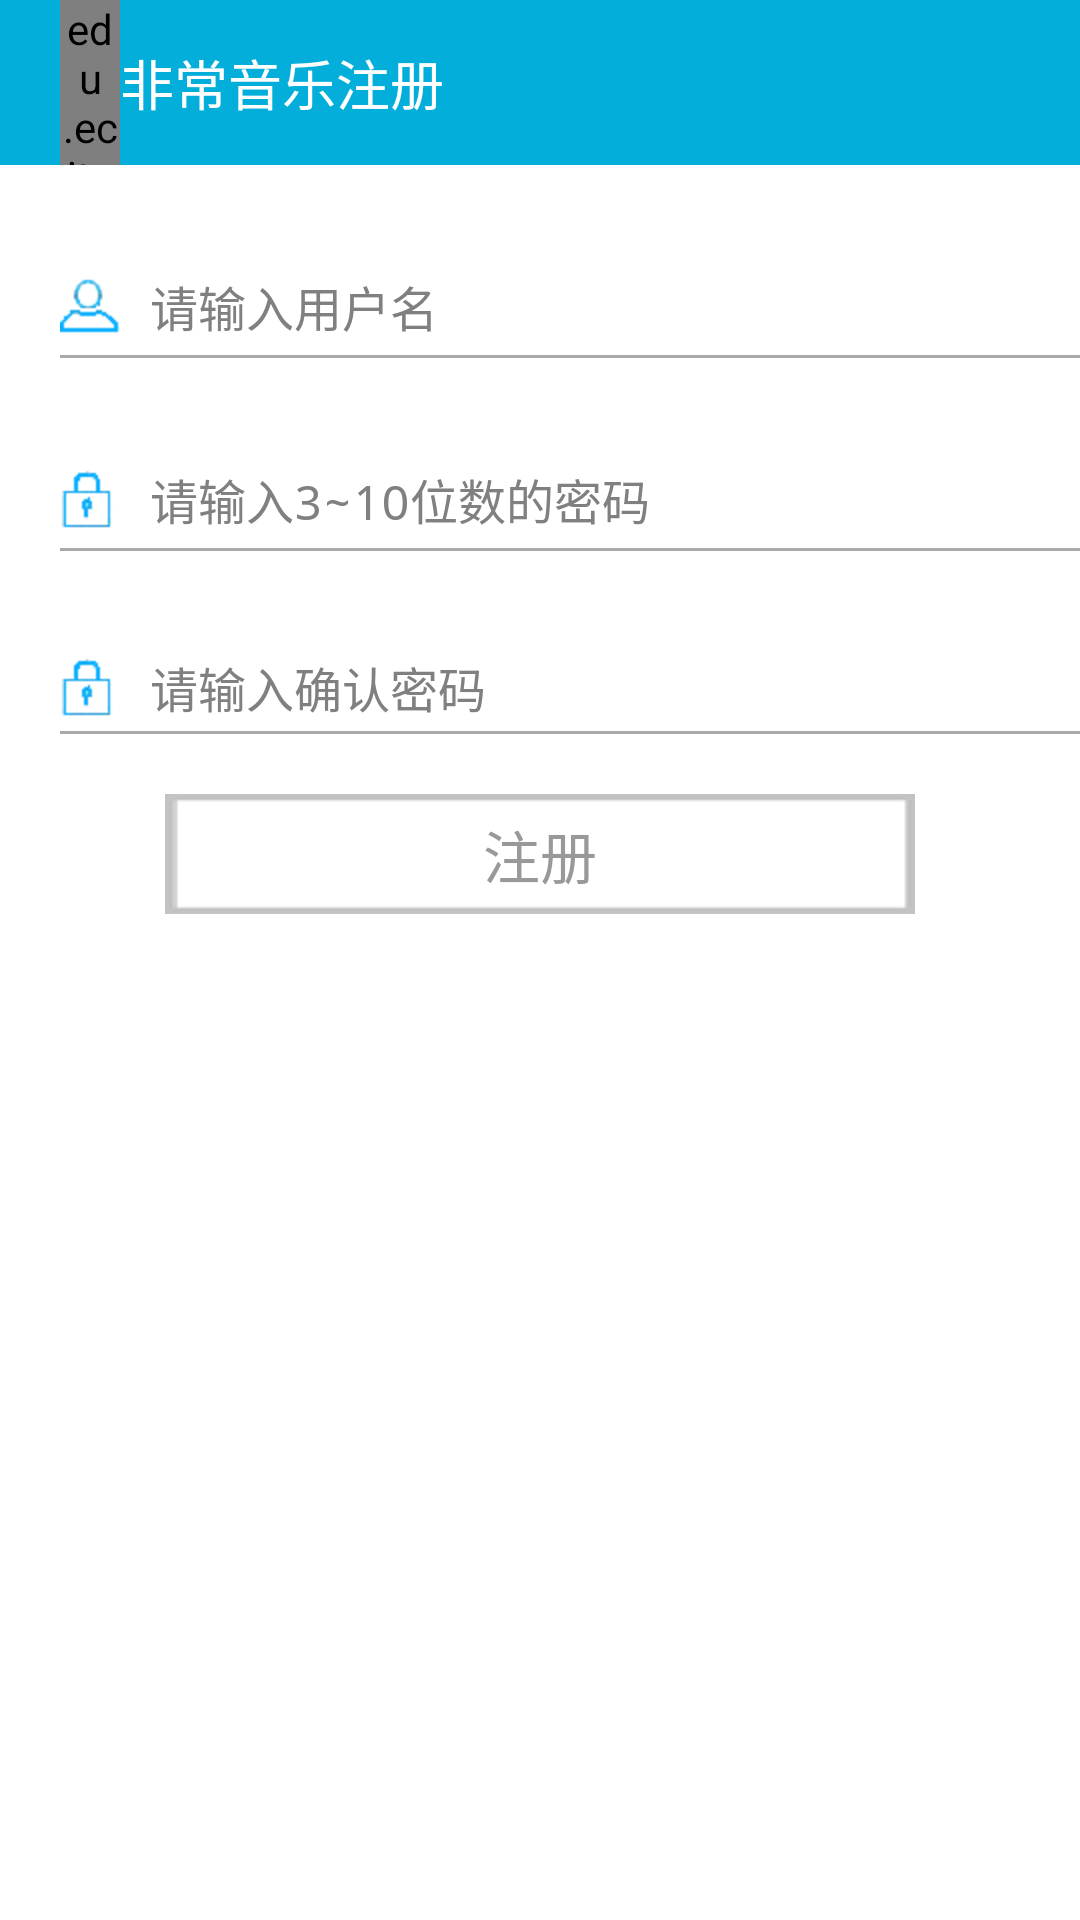

Android layout source for this screen:
<!-- AndroidManifest.xml: application theme MyTheme -->
<!-- res/layout/register_layout.xml -->
<?xml version="1.0" encoding="utf-8"?>
<RelativeLayout xmlns:android="http://schemas.android.com/apk/res/android"
    xmlns:app="http://schemas.android.com/apk/res/edu.ecjtu.musicplayer"
    android:layout_width="match_parent"
    android:layout_height="match_parent"
    android:background="#ffffffff"
    android:orientation="vertical" >

    

    <RelativeLayout
        android:id="@+id/rl_bg"
        style="@style/titleStyle" >

        <LinearLayout
            android:id="@+id/rl_register_back"
            style="@style/backStyle" >

            <edu.ecjtu.domain.views.MyBracketView
                android:id="@+id/mbracketview"
                android:layout_width="20dp"
                android:layout_height="wrap_content"
                android:layout_gravity="center_vertical"
                app:bracketHeight="20dp"
                app:bracketWidth="18dp"
                app:lineColor="#ffffffff"
                app:startX="0dp"
                app:startY="26dp" />

            <TextView
                style="@style/titleNameStyle"
                android:text="非常音乐注册" />
        </LinearLayout>
    </RelativeLayout>

    <RelativeLayout
        android:id="@+id/rl_register_username"
        android:layout_width="match_parent"
        android:layout_height="wrap_content"
        android:layout_below="@id/rl_bg"
        android:layout_centerHorizontal="true"
        android:layout_marginTop="30dp"
        android:paddingLeft="20dp" >

        <ImageView
            android:id="@+id/iv_register_username"
            android:layout_width="wrap_content"
            android:layout_height="wrap_content"
            android:layout_centerVertical="true"
            android:src="@drawable/login_username_icon" />

        <EditText
            android:id="@+id/et_register_username"
            android:layout_width="180dp"
            android:layout_height="wrap_content"
            android:layout_centerVertical="true"
            android:layout_marginLeft="10dp"
            android:layout_toRightOf="@id/iv_register_username"
            android:background="@null"
            android:hint="请输入用户名"
            android:singleLine="true"
            android:textSize="16sp" />

        <TextView
            android:id="@+id/tv_register_username_error"
            android:layout_width="wrap_content"
            android:layout_height="wrap_content"
            android:layout_alignParentRight="true"
            android:layout_centerVertical="true"
            android:text=""
            android:textColor="#ffff0000" />

        <View
            android:layout_width="match_parent"
            android:layout_height="1dp"
            android:layout_below="@id/et_register_username"
            android:layout_marginTop="10dp"
            android:background="#aaa" />
    </RelativeLayout>

    <RelativeLayout
        android:id="@+id/rl_register_password"
        android:layout_width="match_parent"
        android:layout_height="wrap_content"
        android:layout_below="@id/rl_register_username"
        android:layout_centerHorizontal="true"
        android:layout_marginTop="30dp"
        android:paddingLeft="20dp" >

        <ImageView
            android:id="@+id/iv_register_password"
            android:layout_width="wrap_content"
            android:layout_height="wrap_content"
            android:layout_centerVertical="true"
            android:src="@drawable/login_password_icon" />

        <EditText
            android:id="@+id/et_register_password"
            android:layout_width="180dp"
            android:layout_height="wrap_content"
            android:layout_centerVertical="true"
            android:layout_marginLeft="10dp"
            android:layout_toRightOf="@id/iv_register_password"
            android:background="@null"
            android:hint="请输入3~10位数的密码"
            android:maxLength="10"
            android:password="true"
            android:singleLine="true"
            android:textSize="16sp" />

        <TextView
            android:id="@+id/tv_register_password_error"
            android:layout_width="wrap_content"
            android:layout_height="wrap_content"
            android:layout_alignParentRight="true"
            android:layout_centerVertical="true"
            android:text=""
            android:textColor="#ffff0000" />

        <View
            android:layout_width="match_parent"
            android:layout_height="1dp"
            android:layout_below="@id/et_register_password"
            android:layout_marginTop="10dp"
            android:background="#aaa" />
    </RelativeLayout>

    <RelativeLayout
        android:id="@+id/rl_register_confirm_password"
        android:layout_width="match_parent"
        android:layout_height="wrap_content"
        android:layout_below="@id/rl_register_password"
        android:layout_centerHorizontal="true"
        android:layout_marginTop="30dp"
        android:paddingLeft="20dp" >

        <ImageView
            android:id="@+id/iv_register_confirm_password"
            android:layout_width="wrap_content"
            android:layout_height="wrap_content"
            android:layout_centerVertical="true"
            android:src="@drawable/login_password_icon" />

        <EditText
            android:id="@+id/et_register_confirm_password"
            android:layout_width="180dp"
            android:layout_height="wrap_content"
            android:layout_centerVertical="true"
            android:layout_marginLeft="10dp"
            android:layout_toRightOf="@id/iv_register_confirm_password"
            android:background="@null"
            android:hint="请输入确认密码"
            android:maxLength="10"
            android:password="true"
            android:singleLine="true"
            android:textSize="16sp" />

        <View
            android:layout_width="match_parent"
            android:layout_height="1dp"
            android:layout_below="@id/iv_register_confirm_password"
            android:layout_marginTop="10dp"
            android:background="#aaa" />
    </RelativeLayout>

    <Button
        android:id="@+id/btn_register"
        android:layout_width="250dp"
        android:layout_height="40dp"
        android:layout_below="@id/rl_register_confirm_password"
        android:layout_centerHorizontal="true"
        android:layout_gravity="center_horizontal"
        android:layout_marginTop="20dp"
        android:background="@drawable/register_button_pressed_color"
        android:text="注册"
        android:textColor="#999"
        android:textSize="19dp" />

</RelativeLayout>
<!-- resources referenced by this layout -->
<resources>
  <!-- drawable login_password_icon: png bitmap (drawable-hdpi, 980 bytes) -->
  <!-- drawable login_username_icon: png bitmap (drawable-hdpi, 990 bytes) -->
  <!-- drawable register_button_pressed_color (drawable) -->
  <?xml version="1.0" encoding="utf-8"?>
  <selector xmlns:android="http://schemas.android.com/apk/res/android" >
      <item android:state_pressed="true" android:drawable="@drawable/btn_register_pressed_bg"></item>
  	<item android:drawable="@drawable/btn_register_bg"></item>
  </selector>
  <style name="backStyle">
          <item name="android:layout_width">wrap_content</item>
          <item name="android:layout_height">wrap_content</item>
          <item name="android:layout_centerVertical">true</item>
          <item name="android:background">@android:color/transparent</item>
          <item name="android:orientation">horizontal</item>
          <item name="android:paddingLeft">20dp</item>
      </style>
  <style name="titleNameStyle">
          <item name="android:layout_width">wrap_content</item>
          <item name="android:layout_height">wrap_content</item>
          <item name="android:layout_gravity">center_vertical</item>
          <item name="android:textColor">#FFFFFFFF</item>
          <item name="android:textSize">18sp</item>
      </style>
  <style name="titleStyle">
          <item name="android:layout_width">match_parent</item>
          <item name="android:layout_height">55dp</item>
          <item name="android:background">#04AEDA</item>
      </style>
  <style name="MyTheme" parent="android:Theme">
          <item name="android:windowTitleSize">55dp</item>
          
          <item name="android:windowTitleBackgroundStyle">@style/StatusBarBackground</item>
          
      </style>
  <!-- drawable btn_register_pressed_bg: bmp bitmap (drawable-hdpi, 55854 bytes) -->
  <!-- drawable btn_register_bg: bmp bitmap (drawable-hdpi, 55854 bytes) -->
  <style name="StatusBarBackground">
          <item name="android:background">#04AEDA</item>
      </style>
</resources>
